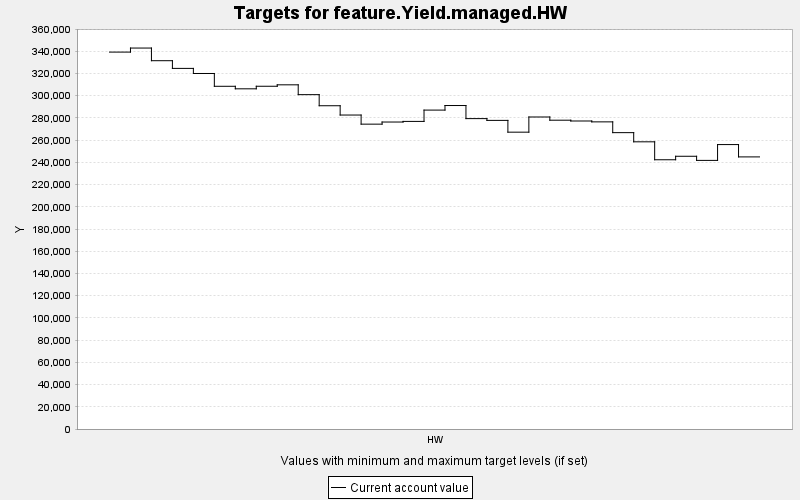

The table this chart was drawn from, first rows:
TARGET, PERIOD, YEAR, PERIODWIDTH, MINIMUM, MAXIMUM, MINWEIGHT, MAXWEIGHT, CURRENT, SUMMARY
feature.Yield.managed.HW, 0, 0, 10.0, 0.0, 10000, 1.0, 1.0, 339267, 0.0
feature.Yield.managed.HW, 1, 10, 10.0, 0.0, 10000, 1.0, 1.0, 342906, 0.0
feature.Yield.managed.HW, 2, 20, 10.0, 0.0, 10000, 1.0, 1.0, 331517, 0.0
feature.Yield.managed.HW, 3, 30, 10.0, 0.0, 10000, 1.0, 1.0, 324591, 0.0
feature.Yield.managed.HW, 4, 40, 10.0, 0.0, 10000, 1.0, 1.0, 320009, 0.0
feature.Yield.managed.HW, 5, 50, 10.0, 0.0, 10000, 1.0, 1.0, 308485, 0.0
feature.Yield.managed.HW, 6, 60, 10.0, 0.0, 10000, 1.0, 1.0, 306212, 0.0
feature.Yield.managed.HW, 7, 70, 10.0, 0.0, 10000, 1.0, 1.0, 308517, 0.0
feature.Yield.managed.HW, 8, 80, 10.0, 0.0, 10000, 1.0, 1.0, 309802, 0.0
feature.Yield.managed.HW, 9, 90, 10.0, 0.0, 10000, 1.0, 1.0, 300966, 0.0
feature.Yield.managed.HW, 10, 100, 10.0, 0.0, 10000, 1.0, 1.0, 290976, 0.0
feature.Yield.managed.HW, 11, 110, 10.0, 0.0, 10000, 1.0, 1.0, 282609, 0.0
feature.Yield.managed.HW, 12, 120, 10.0, 0.0, 10000, 1.0, 1.0, 274405, 0.0
feature.Yield.managed.HW, 13, 130, 10.0, 0.0, 10000, 1.0, 1.0, 276317, 0.0
feature.Yield.managed.HW, 14, 140, 10.0, 0.0, 10000, 1.0, 1.0, 276874, 0.0
feature.Yield.managed.HW, 15, 150, 10.0, 0.0, 10000, 1.0, 1.0, 287058, 0.0
feature.Yield.managed.HW, 16, 160, 10.0, 0.0, 10000, 1.0, 1.0, 291168, 0.0
feature.Yield.managed.HW, 17, 170, 10.0, 0.0, 10000, 1.0, 1.0, 279391, 0.0
feature.Yield.managed.HW, 18, 180, 10.0, 0.0, 10000, 1.0, 1.0, 277796, 0.0
feature.Yield.managed.HW, 19, 190, 10.0, 0.0, 10000, 1.0, 1.0, 267188, 0.0
feature.Yield.managed.HW, 20, 200, 10.0, 0.0, 10000, 1.0, 1.0, 280849, 0.0
feature.Yield.managed.HW, 21, 210, 10.0, 0.0, 10000, 1.0, 1.0, 277957, 0.0
feature.Yield.managed.HW, 22, 220, 10.0, 0.0, 10000, 1.0, 1.0, 277246, 0.0
feature.Yield.managed.HW, 23, 230, 10.0, 0.0, 10000, 1.0, 1.0, 276459, 0.0
feature.Yield.managed.HW, 24, 240, 10.0, 0.0, 10000, 1.0, 1.0, 266758, 0.0
feature.Yield.managed.HW, 25, 250, 10.0, 0.0, 10000, 1.0, 1.0, 258503, 0.0
feature.Yield.managed.HW, 26, 260, 10.0, 0.0, 10000, 1.0, 1.0, 242353, 0.0
feature.Yield.managed.HW, 27, 270, 10.0, 0.0, 10000, 1.0, 1.0, 245498, 0.0
feature.Yield.managed.HW, 28, 280, 10.0, 0.0, 10000, 1.0, 1.0, 241784, 0.0
feature.Yield.managed.HW, 29, 290, 10.0, 0.0, 10000, 1.0, 1.0, 256022, 0.0
feature.Yield.managed.HW, 30, 300, 10.0, 0.0, 10000, 1.0, 1.0, 244925, 0.0
